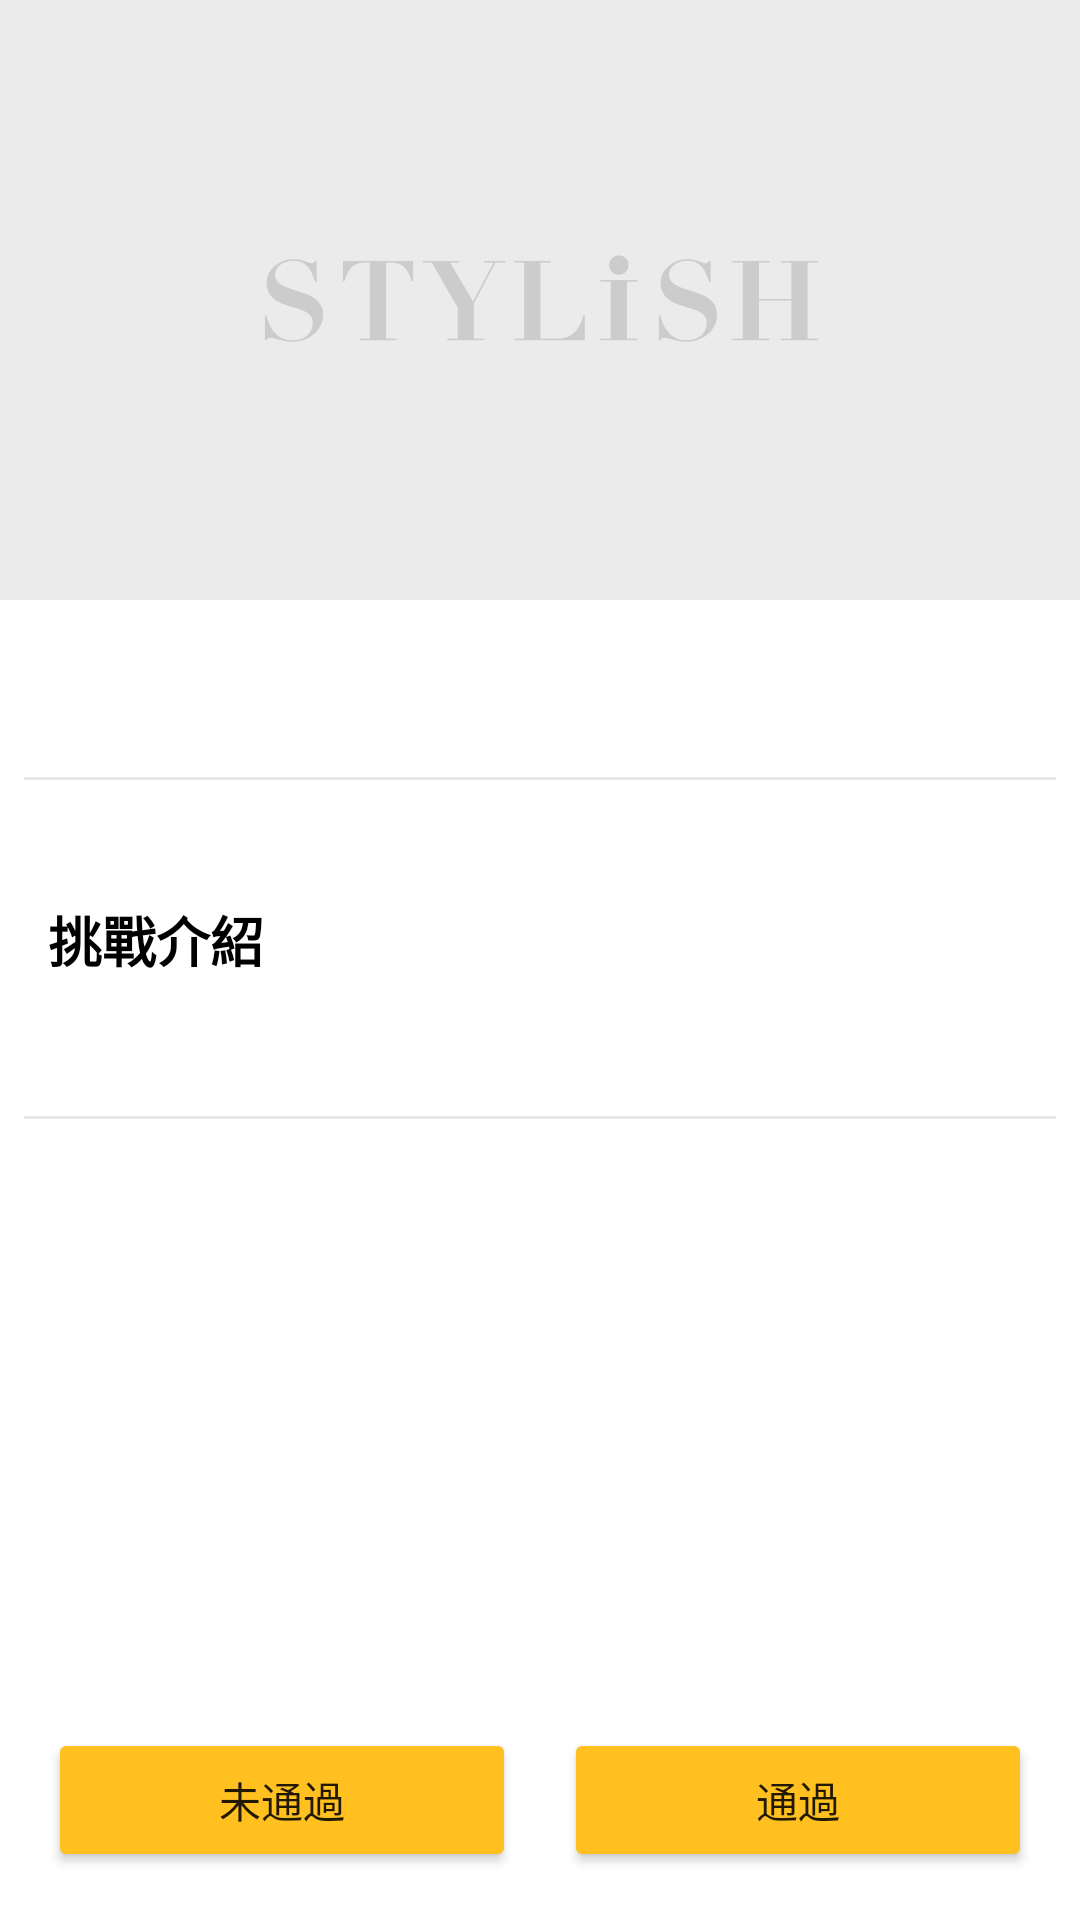

Produce the Android XML layout that renders to this screen, including the resource entries it uses.
<!-- AndroidManifest.xml: application theme Theme.MiruHiru -->
<!-- res/layout/fragment_verify_detail.xml -->
<?xml version="1.0" encoding="utf-8"?>
<androidx.constraintlayout.widget.ConstraintLayout xmlns:android="http://schemas.android.com/apk/res/android"
    xmlns:app="http://schemas.android.com/apk/res-auto"
    xmlns:tools="http://schemas.android.com/tools"
    android:layout_width="match_parent"
    android:layout_height="match_parent"
    tools:context=".verifydetail.VerifyDetailFragment">


    <ScrollView
        android:layout_width="0dp"
        android:layout_height="0dp"
        android:fillViewport="true"
        app:layout_constraintBottom_toBottomOf="parent"
        app:layout_constraintEnd_toEndOf="parent"
        app:layout_constraintStart_toStartOf="parent"
        app:layout_constraintTop_toTopOf="parent">

        <androidx.constraintlayout.widget.ConstraintLayout
            android:layout_width="match_parent"
            android:layout_height="match_parent">

            <ImageView
                android:id="@+id/verifyChallengeImage"
                android:layout_width="0dp"
                android:layout_height="200dp"
                android:scaleType="centerCrop"
                android:src="@drawable/image_placeholder"
                app:layout_constraintEnd_toEndOf="parent"
                app:layout_constraintStart_toStartOf="parent"
                app:layout_constraintTop_toTopOf="parent" />

            <TextView
                android:id="@+id/verifyChallengeName"
                android:layout_width="wrap_content"
                android:layout_height="wrap_content"
                android:layout_marginStart="16dp"
                android:layout_marginTop="16dp"
                android:textColor="@color/black"
                android:textSize="20sp"
                android:textStyle="bold"
                app:layout_constraintStart_toStartOf="parent"
                app:layout_constraintTop_toBottomOf="@+id/verifyChallengeImage"
                tools:text="挑戰名稱" />

            <TextView
                android:id="@+id/verifyChallengeStage"
                android:layout_width="wrap_content"
                android:layout_height="wrap_content"
                android:layout_marginStart="16dp"
                android:textColor="@color/black"
                android:textSize="16sp"
                app:layout_constraintBottom_toBottomOf="@+id/verifyStageIcon"
                app:layout_constraintStart_toEndOf="@+id/verifyStageIcon"
                app:layout_constraintTop_toTopOf="@+id/verifyStageIcon"
                tools:text="共???關" />

            <TextView
                android:id="@+id/verifyChallengeTime"
                android:layout_width="wrap_content"
                android:layout_height="wrap_content"
                android:layout_marginStart="16dp"
                android:textColor="@color/black"
                android:textSize="16sp"
                app:layout_constraintBottom_toBottomOf="@+id/verifyTimeIcon"
                app:layout_constraintStart_toEndOf="@+id/verifyTimeIcon"
                app:layout_constraintTop_toTopOf="@+id/verifyTimeIcon"
                tools:text="預計時長" />

            <TextView
                android:id="@+id/description"
                android:layout_width="wrap_content"
                android:layout_height="wrap_content"
                android:layout_marginStart="16dp"
                android:layout_marginTop="16dp"
                android:text="挑戰介紹"
                android:textColor="@color/black"
                android:textSize="18sp"
                android:textStyle="bold"
                app:layout_constraintStart_toStartOf="parent"
                app:layout_constraintTop_toBottomOf="@+id/verifyTimeIcon" />

            <TextView
                android:id="@+id/verifyChallengeDescription"
                android:layout_width="0dp"
                android:layout_height="wrap_content"
                android:layout_marginStart="16dp"
                android:layout_marginTop="8dp"
                android:layout_marginEnd="16dp"
                android:textColor="@color/black"
                android:textSize="16sp"
                app:layout_constraintEnd_toEndOf="parent"
                app:layout_constraintStart_toStartOf="parent"
                app:layout_constraintTop_toBottomOf="@+id/description"
                tools:text="挑戰介紹" />

            <View
                android:id="@+id/greyLine"
                android:layout_width="0dp"
                android:layout_height="1dp"
                android:layout_marginStart="8dp"
                android:layout_marginTop="16dp"
                android:layout_marginEnd="8dp"
                android:background="@color/grey_cccccc"
                app:layout_constraintEnd_toEndOf="parent"
                app:layout_constraintStart_toStartOf="parent"
                app:layout_constraintTop_toBottomOf="@+id/verifyChallengeName" />

            <View
                android:id="@+id/greyLine10"
                android:layout_width="0dp"
                android:layout_height="1dp"
                android:layout_marginStart="8dp"
                android:layout_marginTop="16dp"
                android:layout_marginEnd="8dp"
                android:background="@color/grey_cccccc"
                app:layout_constraintEnd_toEndOf="parent"
                app:layout_constraintHorizontal_bias="0.0"
                app:layout_constraintStart_toStartOf="parent"
                app:layout_constraintTop_toBottomOf="@+id/verifyChallengeDescription" />

            <ImageView
                android:id="@+id/verifyStageIcon"
                android:layout_width="wrap_content"
                android:layout_height="wrap_content"
                android:layout_marginStart="16dp"
                android:layout_marginTop="16dp"
                android:src="@drawable/ic_stage"
                app:layout_constraintStart_toStartOf="parent"
                app:layout_constraintTop_toBottomOf="@+id/greyLine" />

            <ImageView
                android:id="@+id/verifyTimeIcon"
                android:layout_width="wrap_content"
                android:layout_height="wrap_content"
                android:layout_marginStart="16dp"
                android:layout_marginTop="8dp"
                android:src="@drawable/ic_time"
                app:layout_constraintStart_toStartOf="parent"
                app:layout_constraintTop_toBottomOf="@+id/verifyStageIcon" />

            <androidx.recyclerview.widget.RecyclerView
                android:id="@+id/taskRecycler"
                android:layout_width="0dp"
                android:layout_height="wrap_content"
                android:layout_marginTop="16dp"
                app:layoutManager="androidx.recyclerview.widget.LinearLayoutManager"
                app:layout_constraintBottom_toTopOf="@+id/agreeButton"
                app:layout_constraintEnd_toEndOf="parent"
                app:layout_constraintHorizontal_bias="1.0"
                app:layout_constraintStart_toStartOf="parent"
                app:layout_constraintTop_toBottomOf="@+id/greyLine10" />

            <Button
                android:id="@+id/disagreeButton"
                android:layout_width="0dp"
                android:layout_height="wrap_content"
                android:layout_marginStart="16dp"
                android:layout_marginEnd="8dp"
                android:layout_marginBottom="16dp"
                android:backgroundTint="@color/deep_yellow"
                android:text="未通過"
                app:layout_constraintBottom_toBottomOf="parent"
                app:layout_constraintEnd_toStartOf="@+id/agreeButton"
                app:layout_constraintHorizontal_bias="0.5"
                app:layout_constraintStart_toStartOf="parent" />

            <Button
                android:id="@+id/agreeButton"
                android:layout_width="0dp"
                android:layout_height="wrap_content"
                android:layout_marginStart="8dp"
                android:layout_marginEnd="16dp"
                android:layout_marginBottom="16dp"
                android:backgroundTint="@color/deep_yellow"
                android:text="通過"
                app:layout_constraintBottom_toBottomOf="parent"
                app:layout_constraintEnd_toEndOf="parent"
                app:layout_constraintHorizontal_bias="0.5"
                app:layout_constraintStart_toEndOf="@+id/disagreeButton" />
        </androidx.constraintlayout.widget.ConstraintLayout>
    </ScrollView>
</androidx.constraintlayout.widget.ConstraintLayout>
<!-- resources referenced by this layout -->
<resources>
  <color name="black">#FF000000</color>
  <color name="deep_yellow">#FFC020</color>
  <color name="grey_cccccc">#EBE7E7</color>
  <!-- drawable image_placeholder: png bitmap (drawable, 24712 bytes) -->
  <style name="Theme.MiruHiru" parent="Theme.MaterialComponents.DayNight.NoActionBar">
          
          <item name="colorPrimary">@color/light_yellow</item>
          <item name="colorPrimaryVariant">@color/deep_yellow</item>
          <item name="colorOnPrimary">@color/white</item>
          
          <item name="colorSecondary">@color/teal_200</item>
          <item name="colorSecondaryVariant">@color/teal_700</item>
          <item name="colorOnSecondary">@color/black</item>
          
          <item name="android:statusBarColor" tools:targetApi="l">?attr/colorPrimaryVariant</item>
          
      </style>
  <color name="light_yellow">#FFD954</color>
  <color name="white">#FFFFFFFF</color>
  <color name="teal_200">#FF03DAC5</color>
  <color name="teal_700">#FF018786</color>
</resources>
